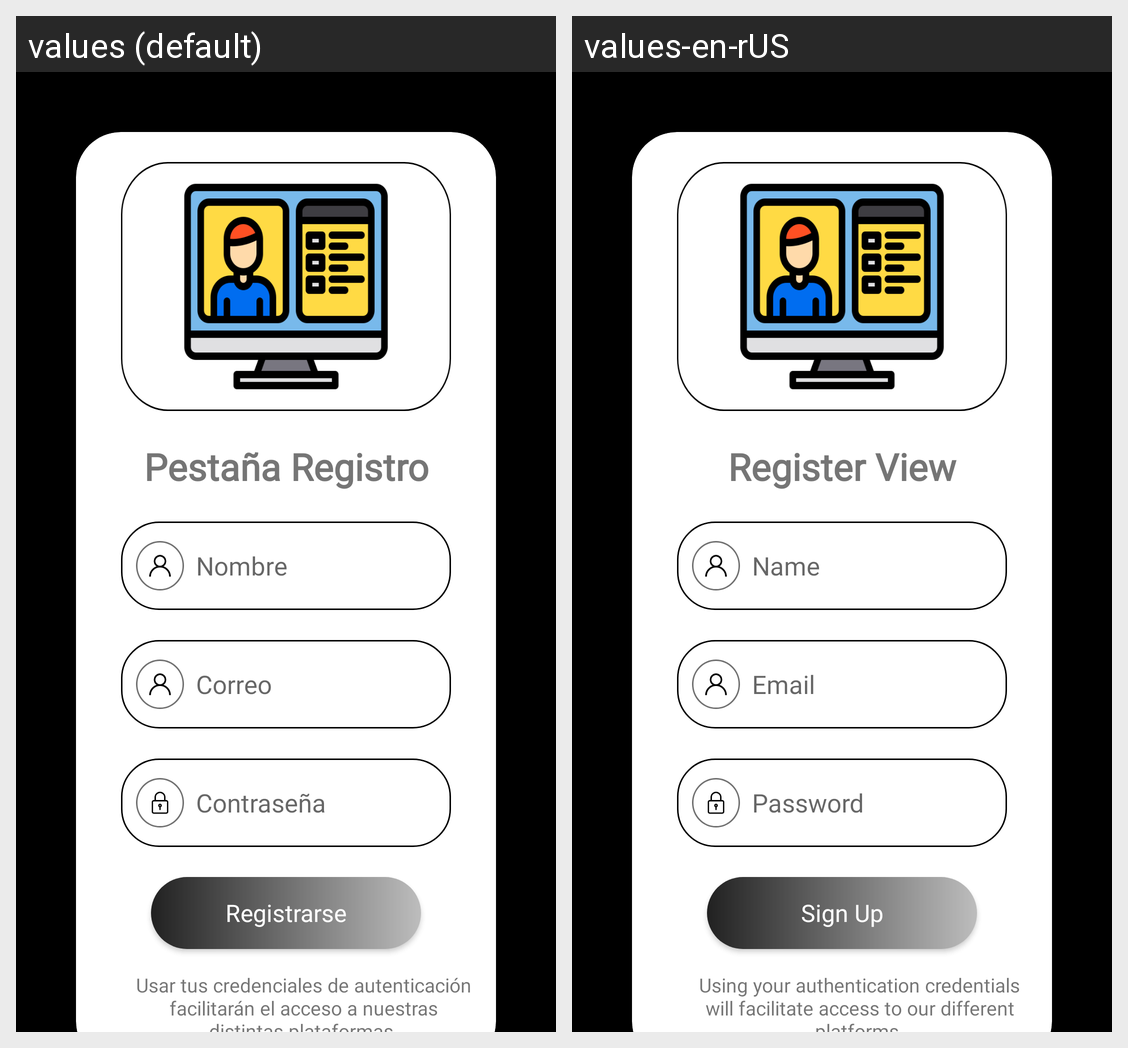

This grid shows one Android layout under two languages. Give, for every string resource on the screen, its name, the default text and each shown locale's text.
Android screen res/layout/activity_registration.xml rendered under 2 locales, left to right: values (default), values-en-rUS. Device: Nexus 5 (rendered at 1080×1920; each locale shown at half size, 540×960, under a caption strip naming it); theme Theme.ScanBarApp.
Strings drawn on this screen, with the default value and each locale's value (text and hints the layout hard-codes, and strings that could not be matched under every locale, appear in the picture but are not listed):

pesta_a_registro
  values: Pestaña Registro
  values-en-rUS: Register View

nombre
  values: Nombre
  values-en-rUS: Name

correo_electr_nico
  values: Correo
  values-en-rUS: Email

contrase_a
  values: Contraseña
  values-en-rUS: Password

registrarse
  values: Registrarse
  values-en-rUS: Sign Up

usar_tus_credenciales_de_autenticaci_n_facilitar_n_el_acceso_a_nuestras_distintas_plataformas
  values: Usar tus credenciales de autenticación facilitarán el acceso a nuestras distintas plataformas.
  values-en-rUS: Using your authentication credentials will facilitate access to our different platforms.
